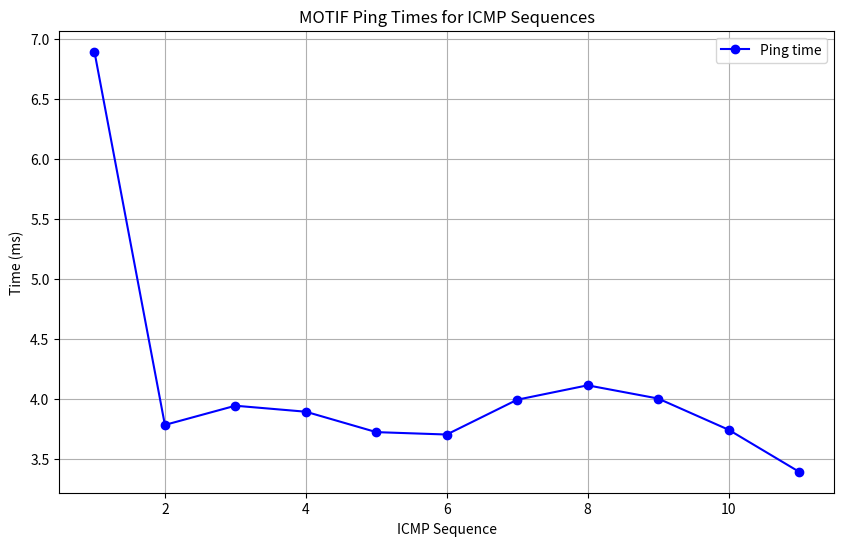

Python code for this plot:
import re
import matplotlib.pyplot as plt

# Sample ping data (you can replace this with reading from a file)
ping_data = """
64 bytes from 12.0.15.18: icmp_seq=1 ttl=59 time=6.89 ms
64 bytes from 12.0.15.18: icmp_seq=2 ttl=59 time=3.78 ms
64 bytes from 12.0.15.18: icmp_seq=3 ttl=59 time=3.94 ms
64 bytes from 12.0.15.18: icmp_seq=4 ttl=59 time=3.89 ms
64 bytes from 12.0.15.18: icmp_seq=5 ttl=59 time=3.72 ms
64 bytes from 12.0.15.18: icmp_seq=6 ttl=59 time=3.70 ms
64 bytes from 12.0.15.18: icmp_seq=7 ttl=59 time=3.99 ms
64 bytes from 12.0.15.18: icmp_seq=8 ttl=59 time=4.11 ms
64 bytes from 12.0.15.18: icmp_seq=9 ttl=59 time=4.00 ms
64 bytes from 12.0.15.18: icmp_seq=10 ttl=59 time=3.74 ms
64 bytes from 12.0.15.18: icmp_seq=11 ttl=59 time=3.39 ms
"""

# Function to parse the ping data and extract icmp_seq and time values
def parse_ping_data(data):
    icmp_seq = []
    time_ms = []
    
    # Regular expression to match icmp_seq and time values
    pattern = r"icmp_seq=(\d+) ttl=\d+ time=([\d\.]+) ms"
    
    # Find all matches
    matches = re.findall(pattern, data)
    
    # Extract the values
    for match in matches:
        icmp_seq.append(int(match[0]))
        time_ms.append(float(match[1]))
    
    return icmp_seq, time_ms

# Parse the sample data
icmp_seq, time_ms = parse_ping_data(ping_data)

# Plotting the data
plt.figure(figsize=(10, 6))
plt.plot(icmp_seq, time_ms, marker='o', linestyle='-', color='b', label='Ping time')
plt.title('MOTIF Ping Times for ICMP Sequences')
plt.xlabel('ICMP Sequence')
plt.ylabel('Time (ms)')
plt.grid(True)
plt.legend()
plt.show()
